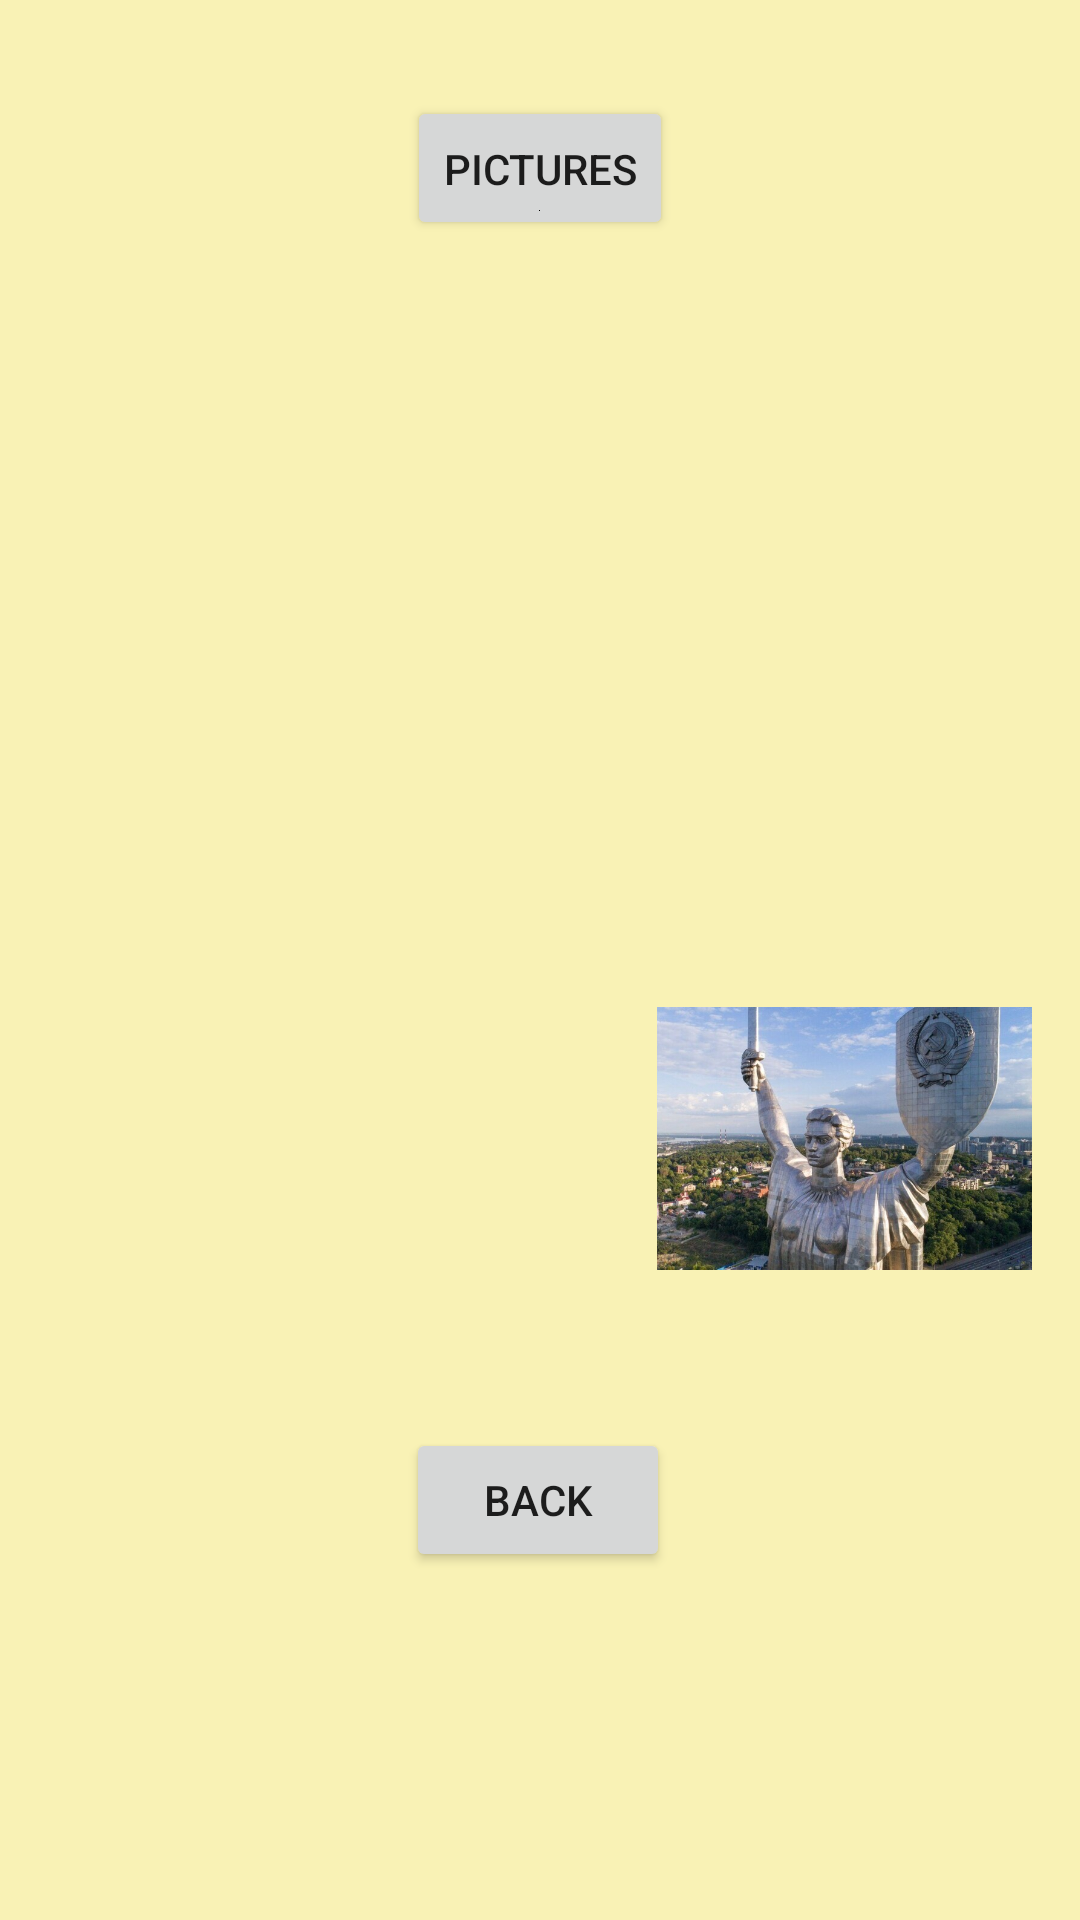

Android layout source for this screen:
<!-- AndroidManifest.xml: application theme Theme.HomeTask_31 -->
<!-- res/layout/activity_kyiv.xml -->
<?xml version="1.0" encoding="utf-8"?>
<androidx.constraintlayout.widget.ConstraintLayout xmlns:android="http://schemas.android.com/apk/res/android"
    xmlns:app="http://schemas.android.com/apk/res-auto"
    xmlns:tools="http://schemas.android.com/tools"
    android:layout_width="match_parent"
    android:layout_height="match_parent"
    android:background="#C9F8EFA2">

    <ImageView
        android:id="@+id/ivKyiv1"
        android:layout_width="208dp"
        android:layout_height="163dp"
        android:layout_marginTop="52dp"
        app:layout_constraintBottom_toBottomOf="parent"
        app:layout_constraintEnd_toEndOf="parent"
        app:layout_constraintHorizontal_bias="0.497"
        app:layout_constraintStart_toStartOf="parent"
        app:layout_constraintTop_toTopOf="parent"
        app:layout_constraintVertical_bias="0.235"
        app:srcCompat="@drawable/kyiv_3" />

    <ImageView
        android:id="@+id/ivKyiv2"
        android:layout_width="125dp"
        android:layout_height="97dp"
        android:layout_marginStart="16dp"
        android:layout_marginTop="16dp"
        app:layout_constraintEnd_toEndOf="parent"
        app:layout_constraintHorizontal_bias="0.0"
        app:layout_constraintStart_toStartOf="parent"
        app:layout_constraintTop_toBottomOf="@+id/ivKyiv1"
        app:srcCompat="@drawable/kyiv_1" />

    <ImageView
        android:id="@+id/ivKyiv3"
        android:layout_width="125dp"
        android:layout_height="97dp"
        android:layout_marginTop="16dp"
        android:layout_marginEnd="16dp"
        app:layout_constraintEnd_toEndOf="parent"
        app:layout_constraintTop_toBottomOf="@+id/ivKyiv1"
        app:srcCompat="@drawable/kyiv_2" />

    <Button
        android:id="@+id/btKyiv"
        android:layout_width="wrap_content"
        android:layout_height="wrap_content"
        android:layout_marginTop="32dp"
        android:drawableBottom="@color/black"
        android:gravity="center"
        android:text="Pictures"
        app:layout_constraintEnd_toEndOf="parent"
        app:layout_constraintStart_toStartOf="parent"
        app:layout_constraintTop_toTopOf="parent" />

    <Button
        android:id="@+id/btKyivBack"
        android:layout_width="wrap_content"
        android:layout_height="wrap_content"
        android:layout_marginBottom="116dp"
        android:gravity="center"
        android:text="Back"
        app:layout_constraintBottom_toBottomOf="parent"
        app:layout_constraintEnd_toEndOf="parent"
        app:layout_constraintHorizontal_bias="0.498"
        app:layout_constraintStart_toStartOf="parent" />

</androidx.constraintlayout.widget.ConstraintLayout>
<!-- resources referenced by this layout -->
<resources>
  <!-- drawable kyiv_2: jpg bitmap (drawable, 80200 bytes) -->
  <style name="Theme.HomeTask_31" parent="Theme.MaterialComponents.DayNight.DarkActionBar">
          
          <item name="colorPrimary">@color/purple_500</item>
          <item name="colorPrimaryVariant">@color/purple_700</item>
          <item name="colorOnPrimary">@color/white</item>
          
          <item name="colorSecondary">@color/teal_200</item>
          <item name="colorSecondaryVariant">@color/teal_700</item>
          <item name="colorOnSecondary">@color/black</item>
          
          <item name="android:statusBarColor" tools:targetApi="l">?attr/colorPrimaryVariant</item>
          
  
      </style>
  <!-- not gathered from this repository: default colours our renderer supplied (Android Studio template values) -->
  <color name="purple_500">#FF6200EE</color>
  <color name="purple_700">#FF3700B3</color>
  <color name="teal_200">#FF03DAC5</color>
  <color name="teal_700">#FF018786</color>
  <color name="black">#FF000000</color>
  <color name="white">#FFFFFFFF</color>
</resources>
